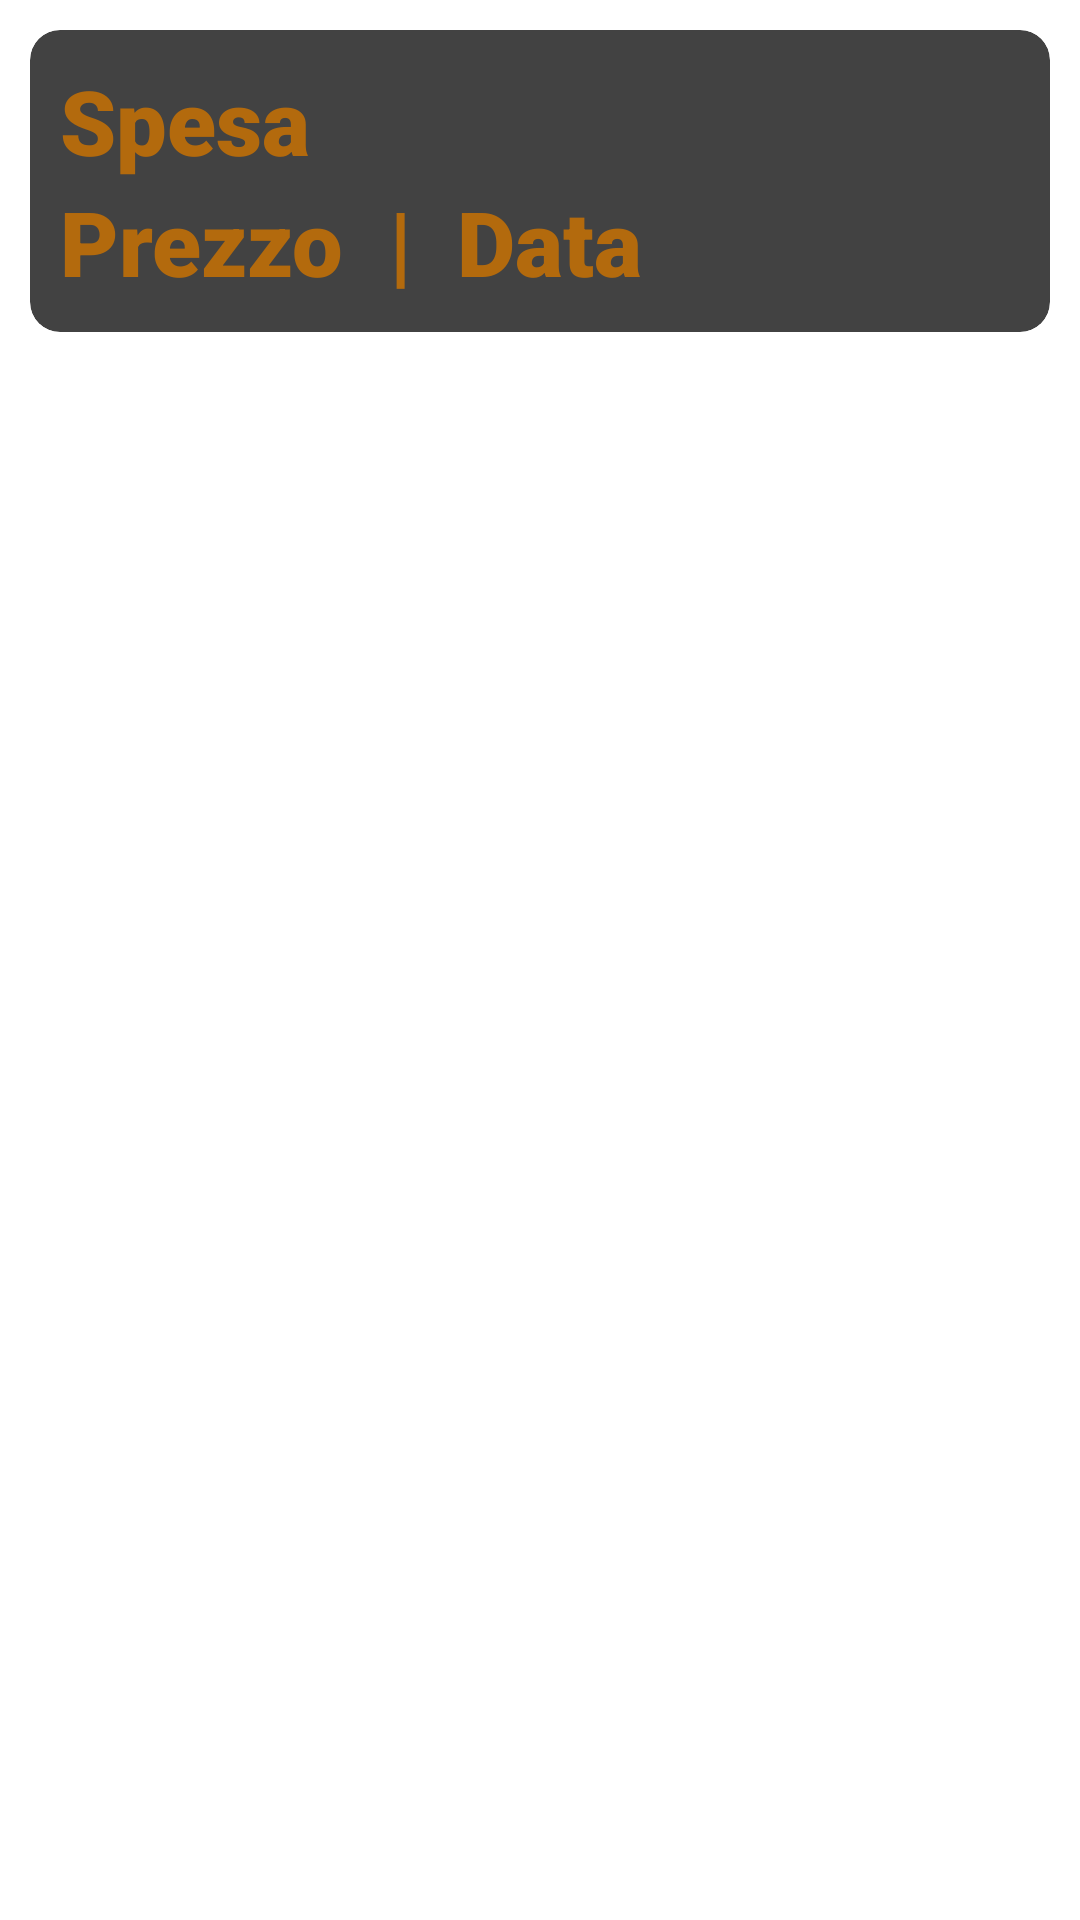

Layout XML and referenced resources for this Android screen:
<!-- AndroidManifest.xml: application theme Theme.AnimalApp -->
<!-- res/layout/spesa.xml -->
<?xml version="1.0" encoding="utf-8"?>
<RelativeLayout
    xmlns:android="http://schemas.android.com/apk/res/android"
    xmlns:tools="http://schemas.android.com/tools"
    android:layout_height="wrap_content"
    xmlns:app="http://schemas.android.com/apk/res-auto"
    android:layout_width="match_parent">
    
    <RelativeLayout
        android:layout_width="match_parent"
        android:layout_height="wrap_content">

        <androidx.cardview.widget.CardView
            android:layout_width="match_parent"
            android:layout_height="wrap_content"
            android:layout_margin="10dp"
            app:cardCornerRadius="10dp"
            app:cardElevation="10dp">

        <RelativeLayout
            android:layout_width="match_parent"
            android:layout_height="wrap_content"
            android:padding="10dp">
            <LinearLayout
                android:layout_width="wrap_content"
                android:layout_height="wrap_content"
                android:orientation="vertical">

                <TextView
                    android:id="@+id/tipoSpesa"
                    android:layout_width="wrap_content"
                    android:layout_height="wrap_content"
                    android:text="@string/spesa"
                    android:textColor="#B36A0D"
                    android:textFontWeight="1000"
                    android:textSize="30dp" />

            <LinearLayout
                android:layout_width="wrap_content"
                android:layout_height="wrap_content"
                android:orientation="horizontal">

                <TextView
                    android:id="@+id/PrezzoSpesa"

                    android:layout_width="wrap_content"
                    android:layout_height="wrap_content"
                    android:text="@string/prezzo"
                    android:textColor="#B36A0D"
                    android:textFontWeight="1000"
                    android:textSize="30dp" />

                <TextView
                    android:layout_width="wrap_content"
                    android:layout_height="wrap_content"
                    android:text="|"
                    android:layout_marginStart="15dp"
                    android:layout_marginEnd="15dp"
                    android:textColor="#B36A0D"
                    android:textFontWeight="1000"
                    android:textSize="30dp"/>

                <TextView
                    android:id="@+id/DataSpesa"
                    android:layout_width="wrap_content"
                    android:layout_height="wrap_content"
                    android:text="@string/data"
                    android:textColor="#B36A0D"
                    android:textFontWeight="1000"
                    android:textSize="30dp" />

            </LinearLayout>


            </LinearLayout>


            <FrameLayout
                android:layout_width="match_parent"
                android:layout_height="wrap_content">

                <Button
                    android:id="@+id/cancellaSpesa"
                    android:layout_width="50dp"
                    android:layout_height="54dp"
                    android:layout_gravity="right"
                    android:layout_marginTop="7dp"
                    android:layout_marginBottom="7dp"
                    android:background="#00FFFFFF"
                    android:backgroundTint="#00FFFFFF"
                    android:drawableTop="@drawable/baseline_delete"
                    android:textSize="12sp"
                    tools:ignore="SpeakableTextPresentCheck,TouchTargetSizeCheck" />

            </FrameLayout>

    </RelativeLayout>
        </androidx.cardview.widget.CardView>

</RelativeLayout>
</RelativeLayout>
<!-- resources referenced by this layout -->
<resources>
  <string name="data">Data</string>
  <string name="prezzo">Prezzo</string>
  <string name="spesa">Spesa</string>
</resources>
